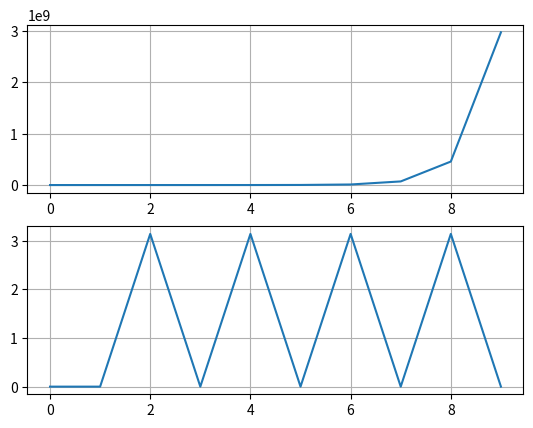

Write the Python code that produced this figure.
import numpy as np
import scipy.signal as sig
import matplotlib.pyplot as plt


xn = np.linspace(0,19,10)
wc = 17
Ts = 100

b = [wc*Ts/2 , wc*Ts]
a = [1, -(2-(wc/2))]

yn = sig.lfilter(b,a,xn)

plt.subplot(2,1,1)
plt.plot(np.abs(yn))
plt.grid()

plt.subplot(2,1,2)
plt.plot(np.angle(yn))
plt.grid()

plt.show()
